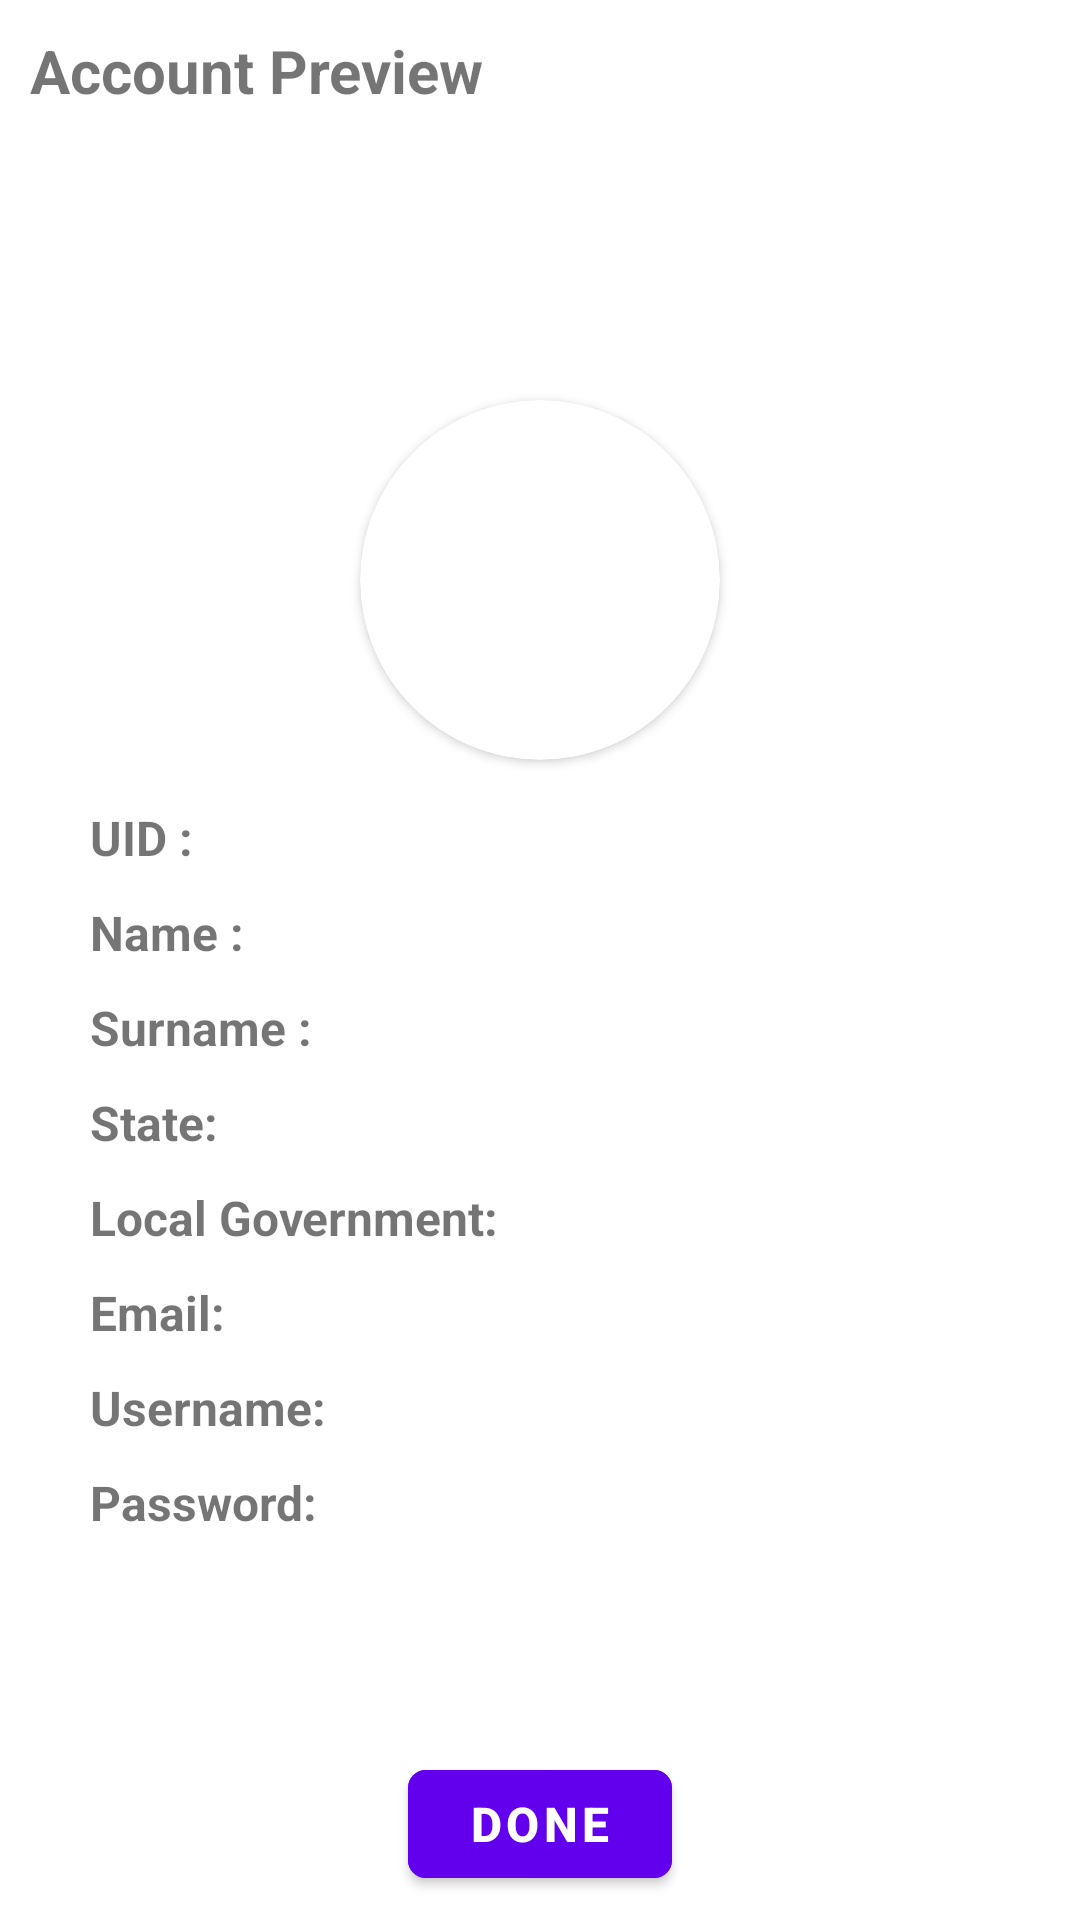

Android layout source for this screen:
<!-- AndroidManifest.xml: application theme AppTheme -->
<!-- res/layout/preview.xml -->
<?xml version="1.0" encoding="utf-8"?>
<RelativeLayout xmlns:android="http://schemas.android.com/apk/res/android"
    xmlns:app="http://schemas.android.com/apk/res-auto"
    android:orientation="vertical"
    android:layout_width="match_parent"
    android:layout_height="match_parent">
    <TextView
        android:layout_marginStart="10dp"
        android:layout_marginLeft="10dp"
        android:textStyle="bold"
        android:textSize="20sp"
        android:text="Account Preview"
        android:layout_margin="10dp"
        android:layout_width="wrap_content"
        android:layout_height="wrap_content" />
    <LinearLayout
        android:id="@+id/delial_layout"
        android:orientation="vertical"
        android:layout_centerInParent="true"
        android:layout_marginHorizontal="30dp"
        android:layout_width="match_parent"
        android:layout_height="wrap_content">
        <androidx.cardview.widget.CardView
            android:layout_gravity="center_horizontal"
            android:layout_margin="15dp"
            app:cardCornerRadius="60dp"
            android:layout_width="120dp"
            android:layout_height="120dp">
            <ImageView
                android:id="@+id/profile"
                android:src="@drawable/profile"
                android:scaleType="centerCrop"
                android:layout_width="match_parent"
                android:layout_height="match_parent" />
        </androidx.cardview.widget.CardView>
        <TextView
            android:id="@+id/uid"
            android:textSize="16sp"
            android:text="UID :"
            android:textStyle="bold"
            android:layout_marginBottom="10dp"
            android:layout_width="wrap_content"
            android:layout_height="wrap_content"/>
        <TextView
            android:id="@+id/name"
            android:textSize="16sp"
            android:text="Name :"
            android:textStyle="bold"
            android:layout_marginBottom="10dp"
            android:layout_width="wrap_content"
            android:layout_height="wrap_content"/>
        <TextView
            android:id="@+id/surname"
            android:textSize="16sp"
            android:text="Surname :"
            android:textStyle="bold"
            android:layout_marginBottom="10dp"
            android:layout_width="wrap_content"
            android:layout_height="wrap_content"/>
        <TextView
            android:id="@+id/state"
            android:textSize="16sp"
            android:text="State: "
            android:textStyle="bold"
            android:layout_marginBottom="10dp"
            android:layout_width="wrap_content"
            android:layout_height="wrap_content"/>
        <TextView
            android:id="@+id/lga"
            android:textSize="16sp"
            android:text="Local Government: "
            android:textStyle="bold"
            android:layout_marginBottom="10dp"
            android:layout_width="wrap_content"
            android:layout_height="wrap_content"/>
        <TextView
            android:id="@+id/email"
            android:textSize="16sp"
            android:text="Email: "
            android:textStyle="bold"
            android:layout_marginBottom="10dp"
            android:layout_width="wrap_content"
            android:layout_height="wrap_content"/>
        <TextView
            android:id="@+id/username"
            android:textSize="16sp"
            android:text="Username: "
            android:textStyle="bold"
            android:layout_marginBottom="10dp"
            android:layout_width="wrap_content"
            android:layout_height="wrap_content"/>
        <TextView
            android:id="@+id/password"
            android:textSize="16sp"
            android:text="Password: "
            android:textStyle="bold"
            android:layout_marginBottom="10dp"
            android:layout_width="wrap_content"
            android:layout_height="wrap_content"/>
    </LinearLayout>
    <com.google.android.material.button.MaterialButton
        android:layout_alignParentBottom="true"
        android:layout_centerHorizontal="true"
        android:layout_marginBottom="8dp"
        android:id="@+id/done"
        android:layout_width="wrap_content"
        android:layout_height="wrap_content"
        android:backgroundTint="@color/colorPrimary"
        android:elevation="12dp"
        android:gravity="center"
        android:text="Done"
        android:textColor="#fff"
        android:textSize="16sp"
        android:textStyle="bold"
        app:cornerRadius="6dp"
        app:rippleColor="#fff"
        app:strokeColor="#000" />
</RelativeLayout>
<!-- resources referenced by this layout -->
<resources>
  <color name="colorPrimary">#6200EE</color>
  <style name="AppTheme" parent="Theme.MaterialComponents.Light.DarkActionBar">
          
          <item name="colorPrimary">@color/colorPrimary</item>
          <item name="colorPrimaryDark">@color/colorPrimaryDark</item>
          <item name="colorAccent">@color/colorAccent</item>
      </style>
  <color name="colorPrimaryDark">#3700B3</color>
  <color name="colorAccent">#03DAC5</color>
</resources>
